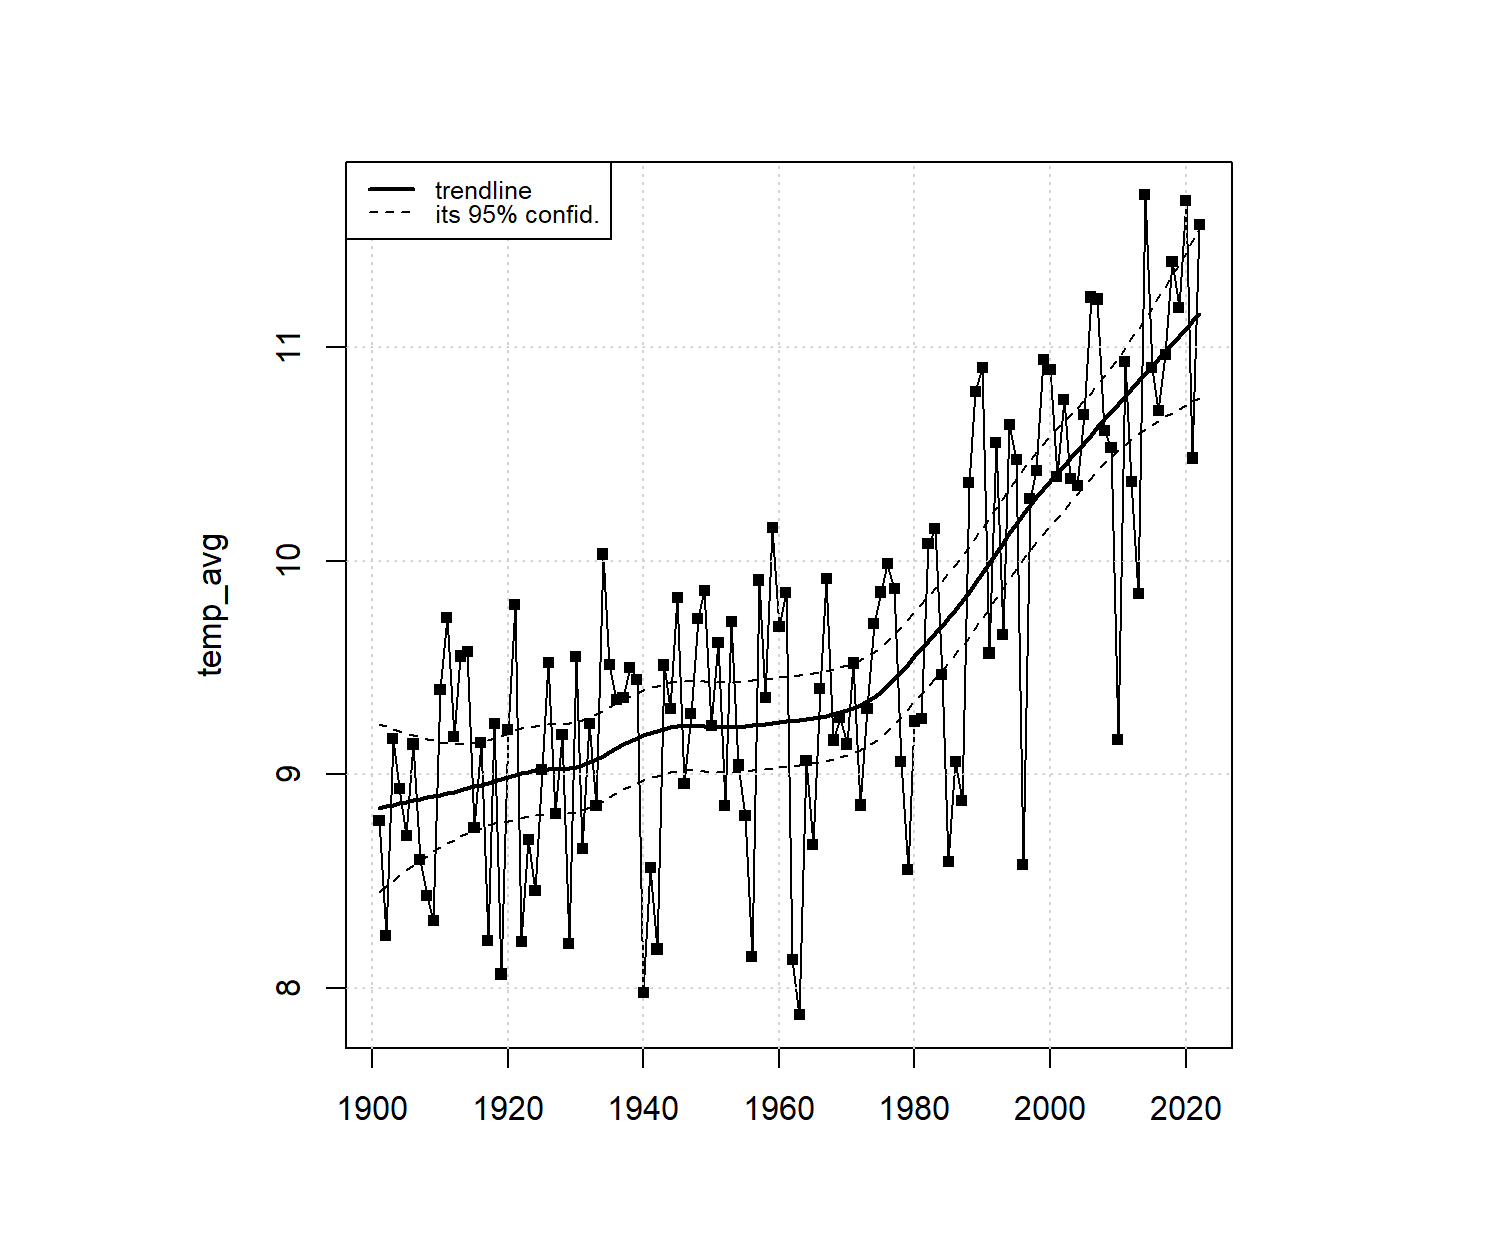

The data file committed next to this chart (first rows):
YYYY, temp_avg, trend, trendlowerbound, trendupperbound, 30-yr average
1901, 8.784, 8.842, 8.447, 9.236, 
1902, 8.245, 8.85, 8.474, 9.225, 
1903, 9.167, 8.857, 8.501, 9.213, 
1904, 8.934, 8.864, 8.526, 9.203, 
1905, 8.714, 8.871, 8.55, 9.192, 
1906, 9.141, 8.878, 8.574, 9.183, 
1907, 8.6, 8.885, 8.596, 9.174, 
1908, 8.432, 8.892, 8.618, 9.165, 
1909, 8.317, 8.898, 8.638, 9.158, 
1910, 9.397, 8.905, 8.658, 9.152, 
1911, 9.735, 8.912, 8.676, 9.148, 
1912, 9.175, 8.919, 8.694, 9.145, 
1913, 9.554, 8.927, 8.71, 9.144, 
1914, 9.575, 8.934, 8.725, 9.144, 
1915, 8.75, 8.943, 8.738, 9.148, 
1916, 9.149, 8.952, 8.75, 9.153, 
1917, 8.222, 8.961, 8.761, 9.16, 
1918, 9.236, 8.97, 8.77, 9.17, 
1919, 8.065, 8.979, 8.777, 9.181, 
1920, 9.21, 8.988, 8.782, 9.194, 
1921, 9.793, 8.995, 8.785, 9.206, 
1922, 8.218, 9.005, 8.795, 9.215, 
1923, 8.695, 9.013, 8.802, 9.223, 
1924, 8.454, 9.018, 8.808, 9.228, 
1925, 9.024, 9.021, 8.811, 9.232, 
1926, 9.525, 9.023, 8.813, 9.234, 
1927, 8.818, 9.025, 8.814, 9.235, 
1928, 9.185, 9.026, 8.816, 9.236, 
1929, 8.209, 9.029, 8.819, 9.239, 
1930, 9.551, 9.035, 8.824, 9.245, 8.929
1931, 8.653, 9.043, 8.833, 9.254, 8.925
1932, 9.239, 9.055, 8.845, 9.266, 8.958
1933, 8.855, 9.07, 8.86, 9.28, 8.947
1934, 10.03, 9.087, 8.877, 9.297, 8.984
1935, 9.513, 9.105, 8.895, 9.315, 9.011
1936, 9.35, 9.123, 8.913, 9.333, 9.018
1937, 9.361, 9.14, 8.93, 9.35, 9.043
1938, 9.5, 9.155, 8.945, 9.366, 9.079
1939, 9.444, 9.169, 8.959, 9.38, 9.116
1940, 7.98, 9.182, 8.972, 9.392, 9.069
1941, 8.562, 9.194, 8.983, 9.404, 9.03
1942, 8.181, 9.204, 8.994, 9.414, 8.997
1943, 9.512, 9.213, 9.003, 9.423, 8.995
1944, 9.308, 9.22, 9.01, 9.431, 8.986
1945, 9.828, 9.225, 9.015, 9.436, 9.022
1946, 8.958, 9.228, 9.018, 9.438, 9.016
1947, 9.283, 9.228, 9.018, 9.439, 9.051
1948, 9.731, 9.227, 9.017, 9.437, 9.068
1949, 9.862, 9.225, 9.015, 9.435, 9.128
1950, 9.229, 9.223, 9.012, 9.433, 9.128
1951, 9.618, 9.221, 9.011, 9.431, 9.122
1952, 8.855, 9.22, 9.01, 9.431, 9.144
1953, 9.714, 9.221, 9.011, 9.431, 9.178
1954, 9.043, 9.223, 9.012, 9.433, 9.197
1955, 8.805, 9.225, 9.015, 9.436, 9.19
1956, 8.148, 9.229, 9.019, 9.439, 9.144
1957, 9.91, 9.233, 9.022, 9.443, 9.181
1958, 9.361, 9.237, 9.027, 9.447, 9.186
1959, 10.15, 9.241, 9.031, 9.452, 9.251
1960, 9.69, 9.245, 9.035, 9.455, 9.256
... 62 more rows
